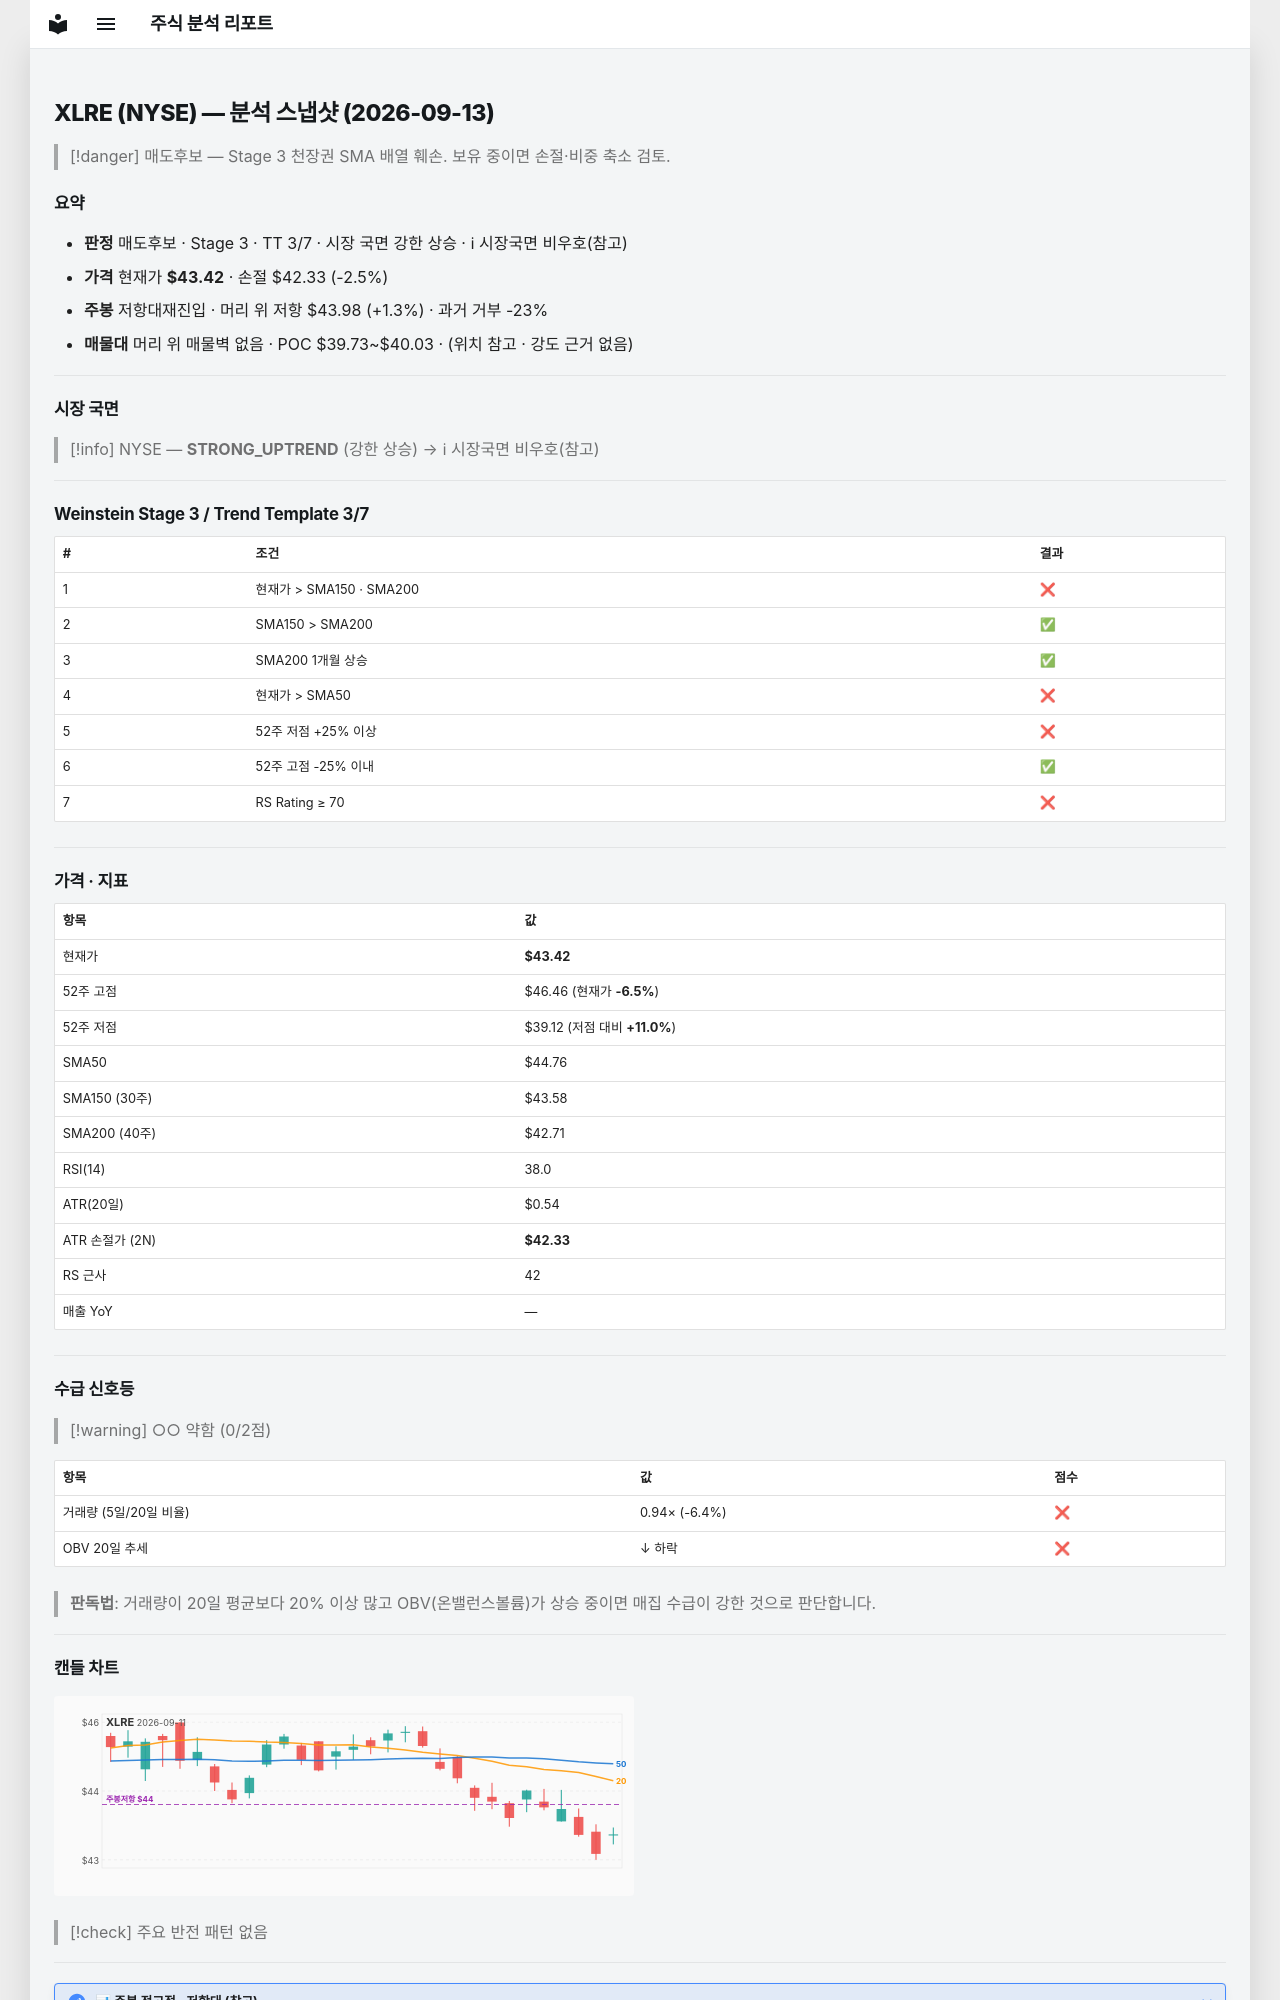

repository: soloandco/stock-reports · page: snapshots/XLRE-2026-09-13/index.html · generator: mkdocs

---
type: analysis-snapshot
title: XLRE 분석 스냅샷
ticker: XLRE
market: NYSE
created: 2026-09-13
updated: 2026-09-13
bar-date: 2026-09-11
verdict: 매도후보
real-rr: 0.52
sma50-gap-pct: -3.0
weekly-position: 저항대재진입
weekly-overhead-price: 43.98
weekly-overhead-pct: 1.3
stage: 3
trend-template-score: 3
tt-max: 7
price: 43.41999816894531
stop-price: 42.330643526679374
market-regime: STRONG_UPTREND
supply-demand-score: 0/2
supply-demand-label: 약함
status: tracking
tags:
  - stock-agent
  - watchlist
  - XLRE
  - analysis
related:
  - "[[analysis-template]]"
---

# XLRE (NYSE) — 분석 스냅샷 (2026-09-13)

> [!danger] 매도후보 — Stage 3 천장권
> SMA 배열 훼손. 보유 중이면 손절·비중 축소 검토.

## 요약

- **판정** 매도후보 · Stage 3 · TT 3/7 · 시장 국면 강한 상승 · ℹ 시장국면 비우호(참고)
- **가격** 현재가 **$43.42** · 손절 $42.33 (-2.5%)
- **주봉** 저항대재진입 · 머리 위 저항 $43.98 (+1.3%) · 과거 거부 -23%
- **매물대** 머리 위 매물벽 없음 · POC $39.73~$40.03 · (위치 참고 · 강도 근거 없음)

---

## 시장 국면

> [!info] NYSE — **STRONG_UPTREND** (강한 상승) → ℹ 시장국면 비우호(참고)

---

## Weinstein Stage 3 / Trend Template 3/7

| # | 조건 | 결과 |
|---|------|------|
| 1 | 현재가 > SMA150 · SMA200 | ❌ |
| 2 | SMA150 > SMA200 | ✅ |
| 3 | SMA200 1개월 상승 | ✅ |
| 4 | 현재가 > SMA50 | ❌ |
| 5 | 52주 저점 +25% 이상 | ❌ |
| 6 | 52주 고점 -25% 이내 | ✅ |
| 7 | RS Rating ≥ 70 | ❌ |

---

## 가격 · 지표

| 항목 | 값 |
|------|---|
| 현재가 | **$43.42** |
| 52주 고점 | $46.46 (현재가 **-6.5%**) |
| 52주 저점 | $39.12 (저점 대비 **+11.0%**) |
| SMA50 | $44.76 |
| SMA150 (30주) | $43.58 |
| SMA200 (40주) | $42.71 |
| RSI(14) | 38.0 |
| ATR(20일) | $0.54 |
| ATR 손절가 (2N) | **$42.33** |
| RS 근사 | 42 |
| 매출 YoY | — |

---
## 수급 신호등

> [!warning] ○○ 약함 (0/2점)

| 항목 | 값 | 점수 |
|------|------|------|
| 거래량 (5일/20일 비율) | 0.94× (-6.4%) | ❌ |
| OBV 20일 추세 | ↓ 하락 | ❌ |

> **판독법**: 거래량이 20일 평균보다 20% 이상 많고 OBV(온밸런스볼륨)가 상승 중이면 매집 수급이 강한 것으로 판단합니다.

---
